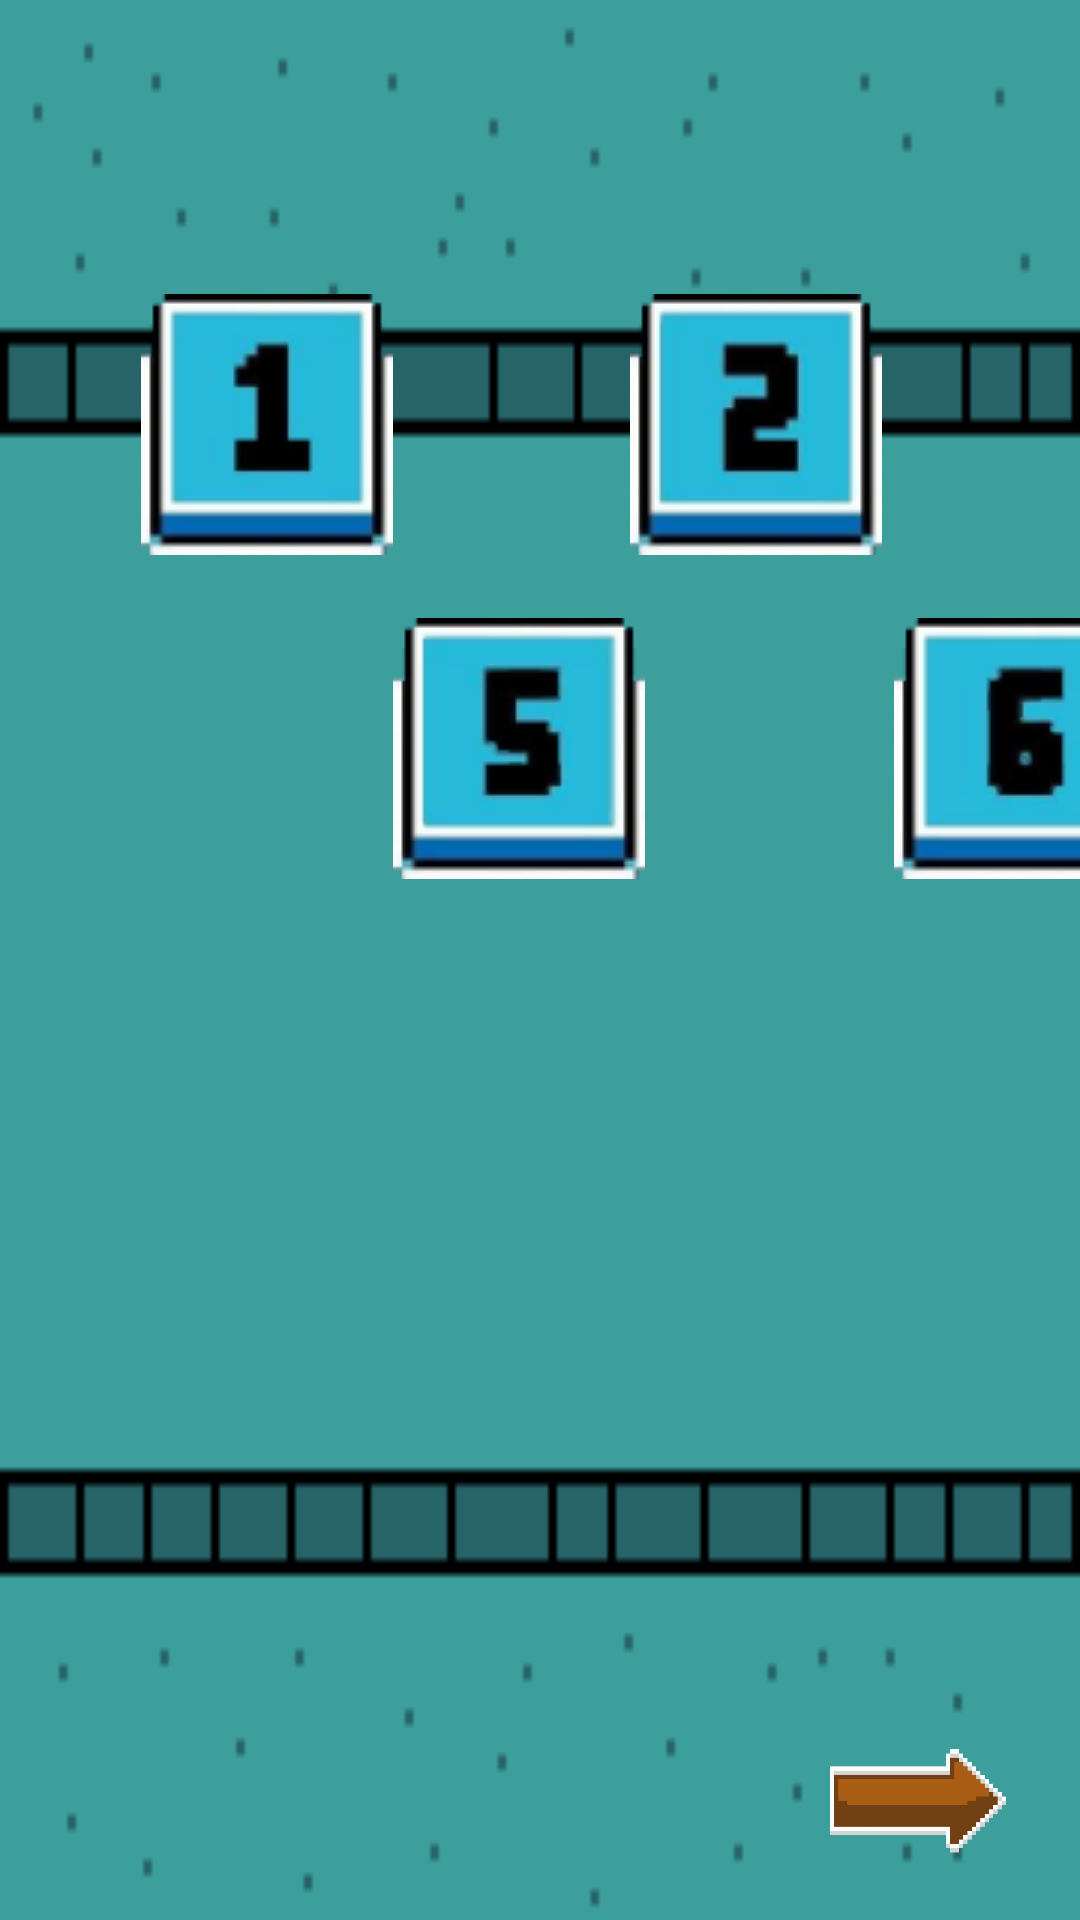

The Android layout XML behind this screen, and the referenced resources:
<!-- AndroidManifest.xml: application theme AppTheme -->
<!-- res/layout/activity_selection18.xml -->
<?xml version="1.0" encoding="utf-8"?>
<androidx.constraintlayout.widget.ConstraintLayout xmlns:android="http://schemas.android.com/apk/res/android"
    xmlns:app="http://schemas.android.com/apk/res-auto"
    xmlns:tools="http://schemas.android.com/tools"
    android:layout_width="match_parent"
    android:layout_height="match_parent"
    android:background="@drawable/selection18bg"
    tools:context=".Selection18">

    <ImageView
        android:id="@+id/level1"
        android:layout_width="wrap_content"
        android:layout_height="wrap_content"
        android:layout_marginStart="47dp"
        android:layout_marginLeft="47dp"
        android:layout_marginTop="98dp"
        app:layout_constraintStart_toStartOf="parent"
        app:layout_constraintTop_toTopOf="parent"
        app:srcCompat="@drawable/b1" />

    <ImageView
        android:id="@+id/level2"
        android:layout_width="wrap_content"
        android:layout_height="wrap_content"
        android:layout_marginStart="79dp"
        android:layout_marginLeft="79dp"
        android:layout_marginTop="98dp"
        app:layout_constraintStart_toEndOf="@+id/level1"
        app:layout_constraintTop_toTopOf="parent"
        app:srcCompat="@drawable/b2" />

    <ImageView
        android:id="@+id/level3"
        android:layout_width="wrap_content"
        android:layout_height="wrap_content"
        android:layout_marginStart="88dp"
        android:layout_marginLeft="88dp"
        android:layout_marginTop="98dp"
        app:layout_constraintStart_toEndOf="@+id/level2"
        app:layout_constraintTop_toTopOf="parent"
        app:srcCompat="@drawable/b3" />

    <ImageView
        android:id="@+id/level4"
        android:layout_width="wrap_content"
        android:layout_height="wrap_content"
        android:layout_marginStart="83dp"
        android:layout_marginLeft="83dp"
        android:layout_marginTop="98dp"
        app:layout_constraintStart_toEndOf="@+id/level3"
        app:layout_constraintTop_toTopOf="parent"
        app:srcCompat="@drawable/b4" />

    <ImageView
        android:id="@+id/level5"
        android:layout_width="wrap_content"
        android:layout_height="wrap_content"
        android:layout_marginStart="131dp"
        android:layout_marginLeft="131dp"
        android:layout_marginTop="21dp"
        app:layout_constraintStart_toStartOf="parent"
        app:layout_constraintTop_toBottomOf="@+id/level2"
        app:srcCompat="@drawable/b5" />

    <ImageView
        android:id="@+id/level6"
        android:layout_width="wrap_content"
        android:layout_height="wrap_content"
        android:layout_marginStart="83dp"
        android:layout_marginLeft="83dp"
        android:layout_marginTop="206dp"
        app:layout_constraintStart_toEndOf="@+id/level5"
        app:layout_constraintTop_toTopOf="parent"
        app:srcCompat="@drawable/b6" />

    <ImageView
        android:id="@+id/level7"
        android:layout_width="wrap_content"
        android:layout_height="wrap_content"
        android:layout_marginStart="84dp"
        android:layout_marginLeft="84dp"
        android:layout_marginTop="21dp"
        app:layout_constraintStart_toEndOf="@+id/level6"
        app:layout_constraintTop_toBottomOf="@+id/level4"
        app:srcCompat="@drawable/b7" />

    <ImageView
        android:id="@+id/level8"
        android:layout_width="wrap_content"
        android:layout_height="wrap_content"
        android:layout_marginStart="82dp"
        android:layout_marginLeft="82dp"
        android:layout_marginTop="206dp"
        app:layout_constraintStart_toEndOf="@+id/level7"
        app:layout_constraintTop_toTopOf="parent"
        app:srcCompat="@drawable/b8" />

    <ImageView
        android:id="@+id/next"
        android:layout_width="76dp"
        android:layout_height="46dp"
        android:layout_marginEnd="16dp"
        android:layout_marginRight="16dp"
        android:layout_marginBottom="16dp"
        app:layout_constraintBottom_toBottomOf="parent"
        app:layout_constraintEnd_toEndOf="parent"
        app:srcCompat="@drawable/arrownext" />

</androidx.constraintlayout.widget.ConstraintLayout>
<!-- resources referenced by this layout -->
<resources>
  <!-- drawable arrownext: png bitmap (drawable, 5955 bytes) -->
  <!-- drawable b1: png bitmap (drawable, 7063 bytes) -->
  <!-- drawable b2: png bitmap (drawable, 7847 bytes) -->
  <!-- drawable b3: png bitmap (drawable, 8057 bytes) -->
  <!-- drawable b4: png bitmap (drawable, 7301 bytes) -->
  <!-- drawable b5: png bitmap (drawable, 7968 bytes) -->
  <!-- drawable b6: png bitmap (drawable, 7760 bytes) -->
  <!-- drawable b7: png bitmap (drawable, 7772 bytes) -->
  <!-- drawable b8: png bitmap (drawable, 8143 bytes) -->
  <!-- drawable selection18bg: png bitmap (drawable, 1315 bytes) -->
  <style name="AppTheme" parent="Theme.AppCompat.Light.NoActionBar">
          
          <item name="colorPrimary">@color/colorPrimary</item>
          <item name="colorPrimaryDark">@color/colorPrimaryDark</item>
          <item name="colorAccent">@color/colorAccent</item>
      </style>
  <!-- not gathered from this repository: default colours our renderer supplied (Android Studio template values) -->
  <color name="colorPrimary">#FF6200EE</color>
  <color name="colorPrimaryDark">#FF3700B3</color>
  <color name="colorAccent">#FF03DAC5</color>
</resources>
